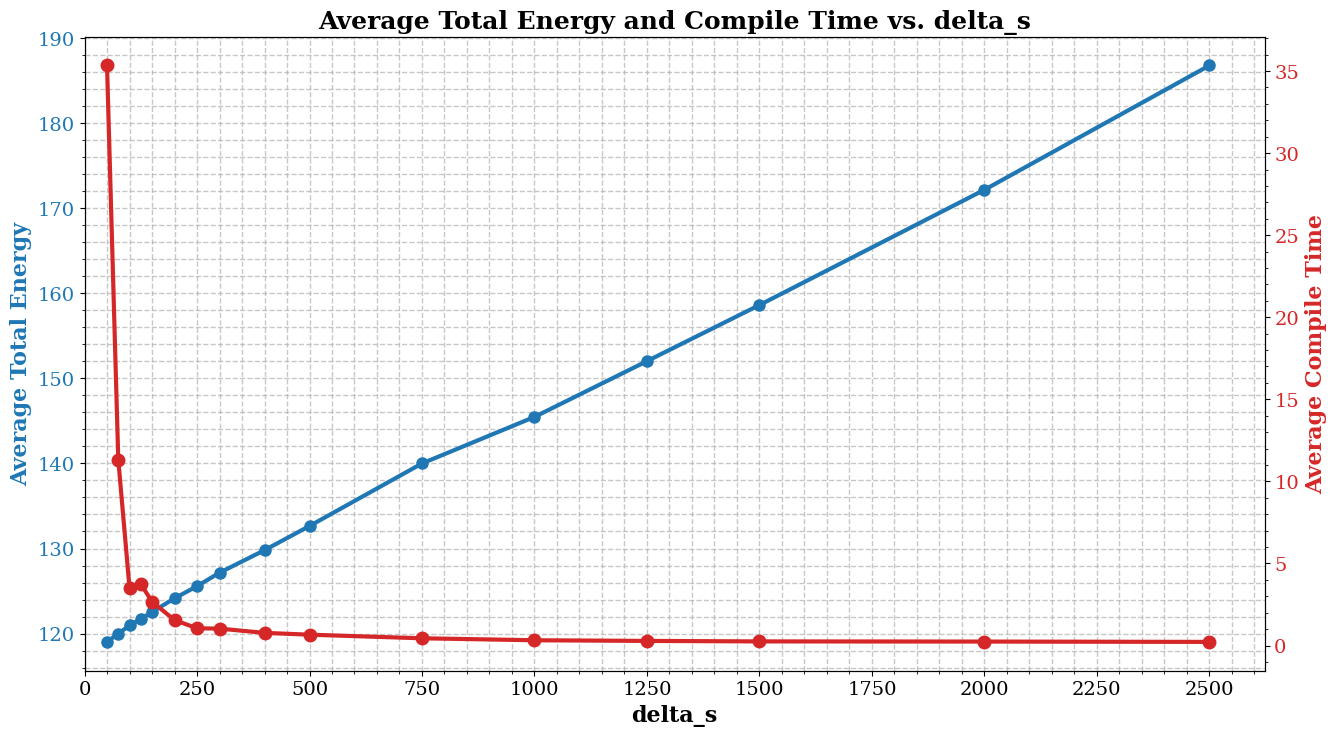
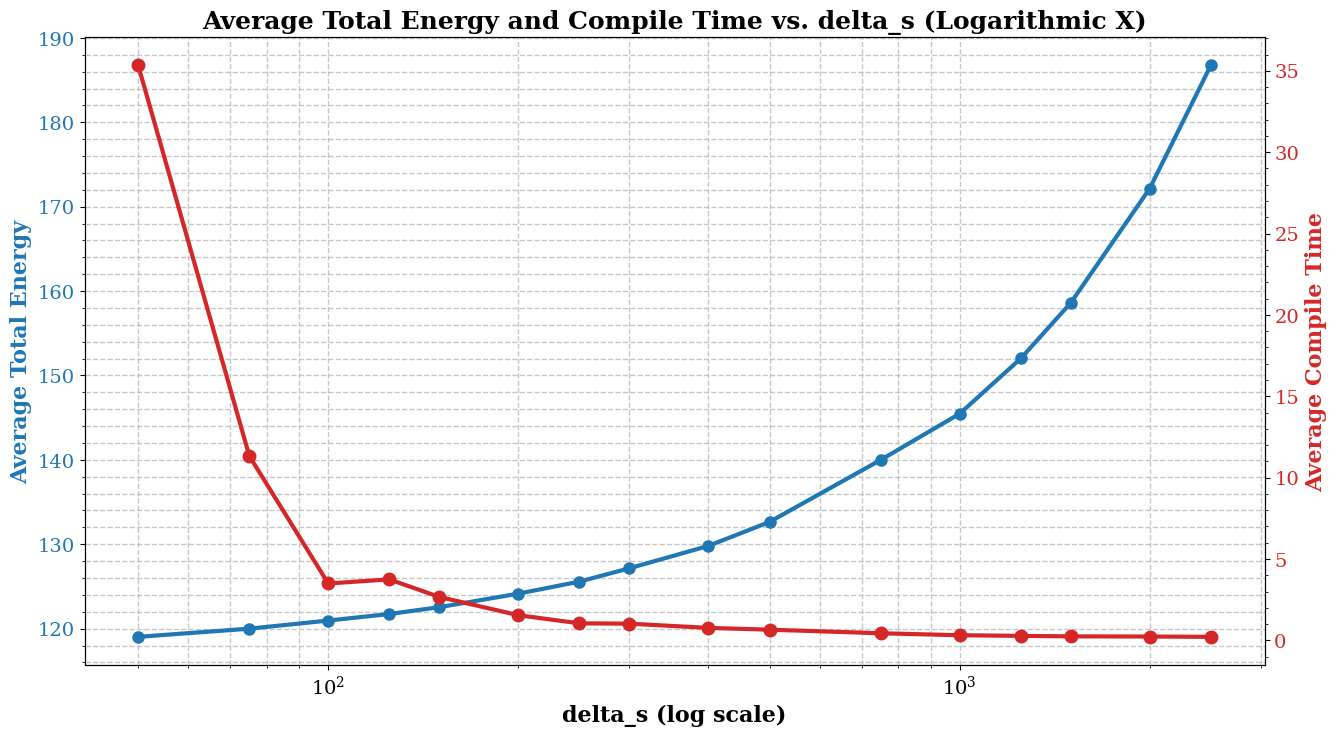

Write Python code to recreate these figures, in order.
import matplotlib.pyplot as plt
from matplotlib.ticker import MultipleLocator, AutoMinorLocator, LogLocator

# Data from the spreadsheet (reversed for increasing delta_s)
delta_s = [50, 75, 100, 125, 150, 200, 250, 300, 400, 500, 750, 1000, 1250, 1500, 2000, 2500]
avg_compile_time = [35.34, 11.33, 3.50, 3.75, 2.67, 1.55, 1.05, 1.03, 0.77, 0.66, 0.44, 0.32, 0.28, 0.25, 0.24, 0.22]
avg_total_energy = [119.0255923, 119.9957765, 120.9573370, 121.7328884, 122.5420551, 124.1422694, 125.5741245, 127.1540419, 129.8018757, 132.6440147, 139.9948123, 145.4622289, 152.0182050, 158.6086560, 172.1498074, 186.7602891]

# Set global font sizes and font family for academic style (slightly larger)
plt.rcParams.update({
    'font.size': 15,
    'axes.titlesize': 18,
    'axes.labelsize': 16,
    'xtick.labelsize': 14,
    'ytick.labelsize': 14,
    'legend.fontsize': 14,
    'figure.titlesize': 20,
    'font.family': 'serif',
    'font.serif': ['Times New Roman', 'Times', 'Computer Modern Roman', 'DejaVu Serif', 'serif']
})

# Create a combined plot with both on the same axes (with different scales)
fig, ax1 = plt.subplots(figsize=(14, 8))

color1 = 'tab:blue'
color2 = 'tab:red'

ax1.set_xlabel('delta_s', fontsize=16, fontweight='bold')
ax1.set_ylabel('Average Total Energy', color=color1, fontsize=16, fontweight='bold')
ax1.plot(delta_s, avg_total_energy, marker='o', linestyle='-', color=color1, linewidth=3, markersize=8, label='Avg Total Energy')
ax1.tick_params(axis='y', labelcolor=color1)
ax1.grid(True, which='both', linestyle='--', linewidth=1, alpha=0.7)

# Show x-axis from 0
ax1.set_xlim(left=0)

# Add more ticks to x and y axes
ax1.xaxis.set_major_locator(MultipleLocator(250))
ax1.xaxis.set_minor_locator(MultipleLocator(50))
ax1.yaxis.set_major_locator(MultipleLocator(10))
ax1.yaxis.set_minor_locator(MultipleLocator(2))

ax2 = ax1.twinx()
ax2.set_ylabel('Average Compile Time', color=color2, fontsize=16, fontweight='bold')
ax2.plot(delta_s, avg_compile_time, marker='o', linestyle='-', color=color2, linewidth=3, markersize=9, label='Avg Compile Time')
ax2.tick_params(axis='y', labelcolor=color2)

# Add more ticks to right y-axis
ax2.yaxis.set_major_locator(MultipleLocator(5))
ax2.yaxis.set_minor_locator(MultipleLocator(1))

plt.title('Average Total Energy and Compile Time vs. delta_s', fontsize=18, fontweight='bold')
fig.tight_layout(pad=2)
plt.show()

# New plot: Logarithmic x-axis for delta_s
fig_log, ax1_log = plt.subplots(figsize=(14, 8))

ax1_log.set_xlabel('delta_s (log scale)', fontsize=16, fontweight='bold')
ax1_log.set_ylabel('Average Total Energy', color=color1, fontsize=16, fontweight='bold')
ax1_log.plot(delta_s, avg_total_energy, marker='o', linestyle='-', color=color1, linewidth=3, markersize=8, label='Avg Total Energy')
ax1_log.tick_params(axis='y', labelcolor=color1)
ax1_log.set_xscale('log')
ax1_log.grid(True, which='both', linestyle='--', linewidth=1, alpha=0.7)

# Add more ticks to log x-axis and y-axis
ax1_log.xaxis.set_major_locator(LogLocator(base=10.0, numticks=10))
ax1_log.xaxis.set_minor_locator(LogLocator(base=10.0, subs='auto', numticks=100))
ax1_log.yaxis.set_major_locator(MultipleLocator(10))
ax1_log.yaxis.set_minor_locator(MultipleLocator(2))

ax2_log = ax1_log.twinx()
ax2_log.set_ylabel('Average Compile Time', color=color2, fontsize=16, fontweight='bold')
ax2_log.plot(delta_s, avg_compile_time, marker='o', linestyle='-', color=color2, linewidth=3, markersize=9, label='Avg Compile Time')
ax2_log.tick_params(axis='y', labelcolor=color2)

# Add more ticks to right y-axis
ax2_log.yaxis.set_major_locator(MultipleLocator(5))
ax2_log.yaxis.set_minor_locator(MultipleLocator(1))

plt.title('Average Total Energy and Compile Time vs. delta_s (Logarithmic X)', fontsize=18, fontweight='bold')
fig_log.tight_layout(pad=2)
plt.show()